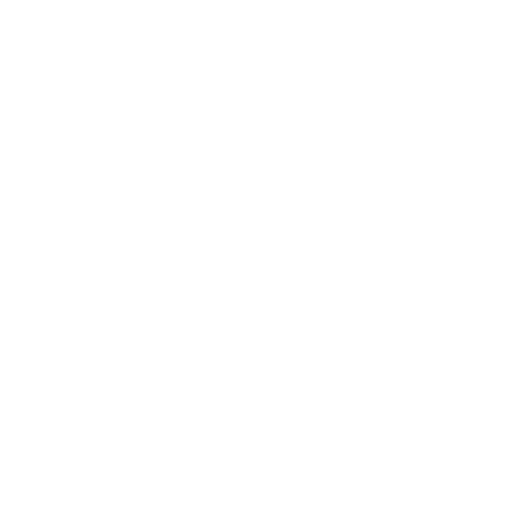
t = 0.00 s
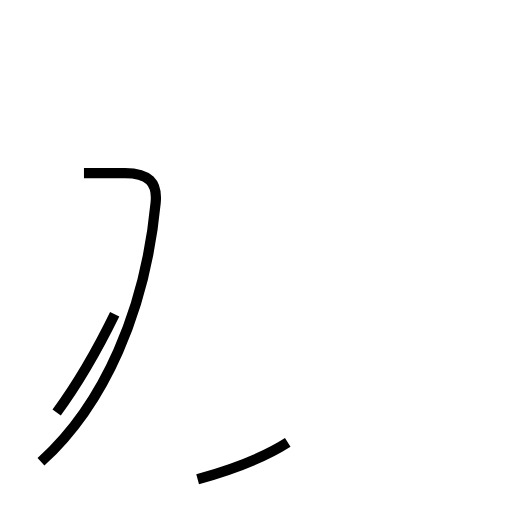
t = 1.74 s
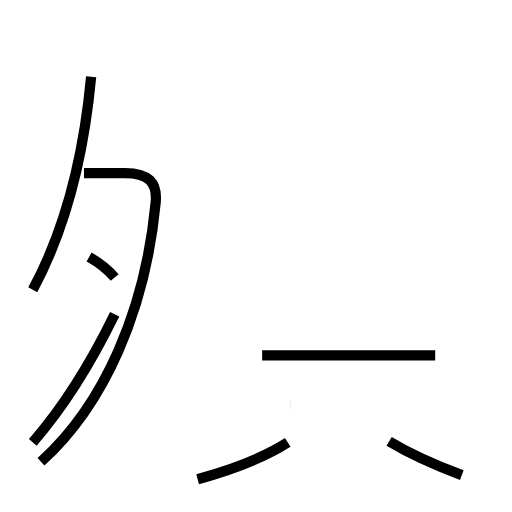
t = 3.34 s
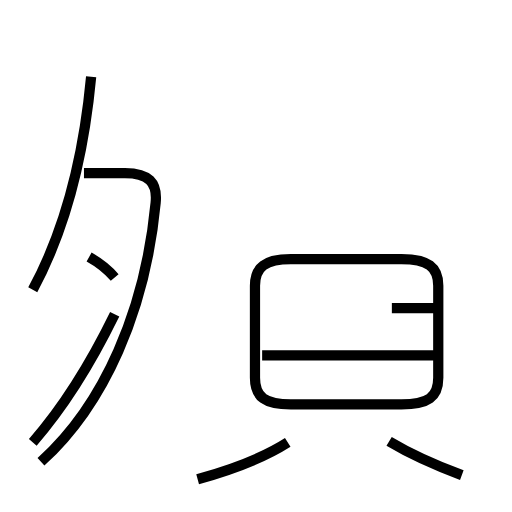
t = 5.27 s
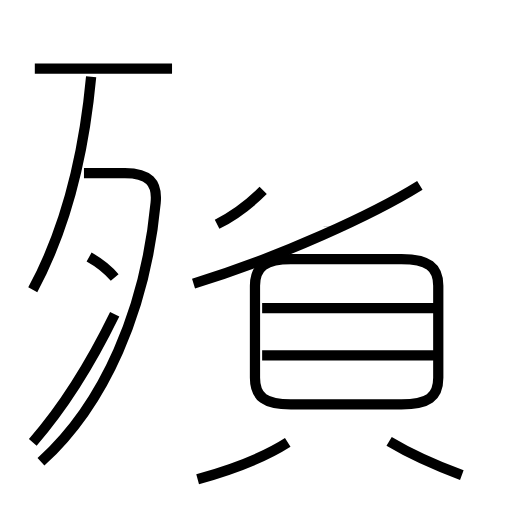
t = 6.94 s
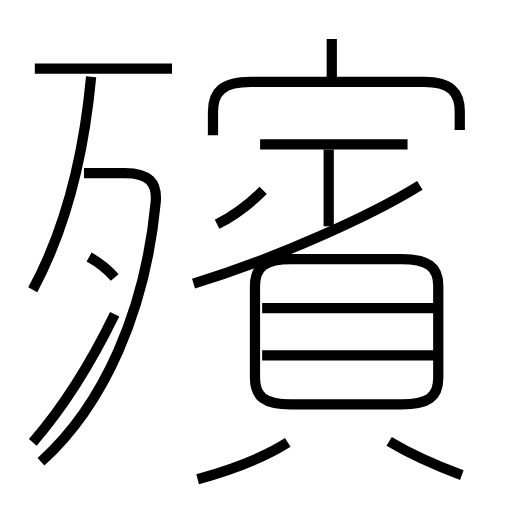
t = 8.67 s

The animated SVG that drew these frames (rendered in a browser with its animation timeline set to each time). Animation: 16 SMIL elements (animate=16); one cycle of 8.67 s.

<?xml version='1.0' encoding='utf-8'?>
<svg viewBox="0.0 -6.0 50.0 50.0" version="1.1" xmlns="http://www.w3.org/2000/svg"><rect x="-1000" y="-1000" width="2000" height="2000" stroke="white" fill="white" /><g style="fill:none;stroke:#000000;stroke-width:1"><path d="M 4.0 1.1 C 10.2 -4.5 14.2 -13.7 15.2 -24.2 C 15.4 -26.2 14.5 -27.1 12.2 -27.1 L 8.2 -27.1 " transform="translate(0.0 38.0)" stroke-dasharray="37.23797176411294" stroke-dashoffset="37.23797176411294"><animate attributeName="stroke-dashoffset" from="37.23797176411294" to="0" dur="1.1171391529233883s" begin="0s" fill="freeze" /></path><path d="M 19.3 2.8 C 22.2 2.0 25.6 0.8 28.1 -0.8 " transform="translate(0.0 38.0)" stroke-dasharray="9.54086559904503" stroke-dashoffset="9.54086559904503"><animate attributeName="stroke-dashoffset" from="9.54086559904503" to="0" dur="0.2862259679713509s" begin="1.1171391529233883s" fill="freeze" /></path><path d="M 11.2 -13.3 C 9.2 -9.2 6.7 -4.8 3.2 -0.8 " transform="translate(0.0 38.0)" stroke-dasharray="14.885431553405793" stroke-dashoffset="14.885431553405793"><animate attributeName="stroke-dashoffset" from="14.885431553405793" to="0" dur="0.44656294660217377s" begin="1.403365120894739s" fill="freeze" /></path><path d="M 3.2 -15.7 C 6.0 -20.9 8.1 -27.9 8.9 -36.5 " transform="translate(0.0 38.0)" stroke-dasharray="21.70758560791834" stroke-dashoffset="21.70758560791834"><animate attributeName="stroke-dashoffset" from="21.70758560791834" to="0" dur="0.6512275682375501s" begin="1.8499280674969127s" fill="freeze" /></path><path d="M 45.1 2.4 C 42.7 1.5 40.0 0.3 38.0 -0.9 " transform="translate(0.0 38.0)" stroke-dasharray="7.8391064182816965" stroke-dashoffset="7.8391064182816965"><animate attributeName="stroke-dashoffset" from="7.8391064182816965" to="0" dur="0.2351731925484509s" begin="2.501155635734463s" fill="freeze" /></path><path d="M 11.2 -16.9 C 10.6 -17.6 9.6 -18.4 8.7 -18.9 " transform="translate(0.0 38.0)" stroke-dasharray="3.2159507038179336" stroke-dashoffset="3.2159507038179336"><animate attributeName="stroke-dashoffset" from="3.2159507038179336" to="0" dur="0.096478521114538s" begin="2.736328828282914s" fill="freeze" /></path><path d="M 42.5 -9.3 L 25.6 -9.3 " transform="translate(0.0 38.0)" stroke-dasharray="16.9" stroke-dashoffset="16.9"><animate attributeName="stroke-dashoffset" from="16.9" to="0" dur="0.5069999999999999s" begin="2.832807349397452s" fill="freeze" /></path><path d="M 28.4 -4.5 L 39.2 -4.5 C 41.8 -4.5 42.8 -5.2 42.8 -7.1 L 42.8 -16.1 C 42.8 -17.9 41.8 -18.7 39.2 -18.7 L 28.4 -18.7 C 25.9 -18.7 24.9 -17.9 24.9 -16.1 L 24.9 -7.1 C 24.9 -5.2 25.9 -4.5 28.4 -4.5 Z " transform="translate(0.0 38.0)" stroke-dasharray="59.940354837029254" stroke-dashoffset="59.940354837029254"><animate attributeName="stroke-dashoffset" from="59.940354837029254" to="0" dur="1.7982106451108775s" begin="3.339807349397452s" fill="freeze" /></path><path d="M 42.5 -13.9 L 25.6 -13.9 " transform="translate(0.0 38.0)" stroke-dasharray="16.9" stroke-dashoffset="16.9"><animate attributeName="stroke-dashoffset" from="16.9" to="0" dur="0.5069999999999999s" begin="5.1380179945083295s" fill="freeze" /></path><path d="M 16.8 -37.3 L 3.4 -37.3 " transform="translate(0.0 38.0)" stroke-dasharray="13.4" stroke-dashoffset="13.4"><animate attributeName="stroke-dashoffset" from="13.4" to="0" dur="0.40199999999999997s" begin="5.645017994508329s" fill="freeze" /></path><path d="M 18.9 -16.3 C 27.4 -18.9 36.5 -23.1 41.0 -25.9 " transform="translate(0.0 38.0)" stroke-dasharray="24.147752936899167" stroke-dashoffset="24.147752936899167"><animate attributeName="stroke-dashoffset" from="24.147752936899167" to="0" dur="0.724432588106975s" begin="6.047017994508329s" fill="freeze" /></path><path d="M 21.2 -22.1 C 22.8 -22.9 24.4 -24.1 25.7 -25.4 " transform="translate(0.0 38.0)" stroke-dasharray="5.603271079623784" stroke-dashoffset="5.603271079623784"><animate attributeName="stroke-dashoffset" from="5.603271079623784" to="0" dur="0.16809813238871352s" begin="6.771450582615304s" fill="freeze" /></path><path d="M 32.1 -21.9 L 32.1 -29.4 " transform="translate(0.0 38.0)" stroke-dasharray="7.5" stroke-dashoffset="7.5"><animate attributeName="stroke-dashoffset" from="7.5" to="0" dur="0.22499999999999998s" begin="6.939548715004018s" fill="freeze" /></path><path d="M 39.8 -29.9 L 25.4 -29.9 " transform="translate(0.0 38.0)" stroke-dasharray="14.399999999999999" stroke-dashoffset="14.399999999999999"><animate attributeName="stroke-dashoffset" from="14.399999999999999" to="0" dur="0.43199999999999994s" begin="7.164548715004018s" fill="freeze" /></path><path d="M 44.9 -31.3 L 44.9 -33.1 C 44.9 -35.0 44.0 -36.0 41.4 -36.0 L 24.5 -36.0 C 21.7 -36.0 20.8 -35.0 20.8 -33.1 L 20.8 -30.8 " transform="translate(0.0 38.0)" stroke-dasharray="31.69014976675127" stroke-dashoffset="31.69014976675127"><animate attributeName="stroke-dashoffset" from="31.69014976675127" to="0" dur="0.950704493002538s" begin="7.596548715004017s" fill="freeze" /></path><path d="M 32.4 -36.0 L 32.4 -40.2" transform="translate(0.0 38.0)" stroke-dasharray="4.200000000000003" stroke-dashoffset="4.200000000000003"><animate attributeName="stroke-dashoffset" from="4.200000000000003" to="0" dur="0.12600000000000008s" begin="8.547253208006556s" fill="freeze" /></path></g></svg>
